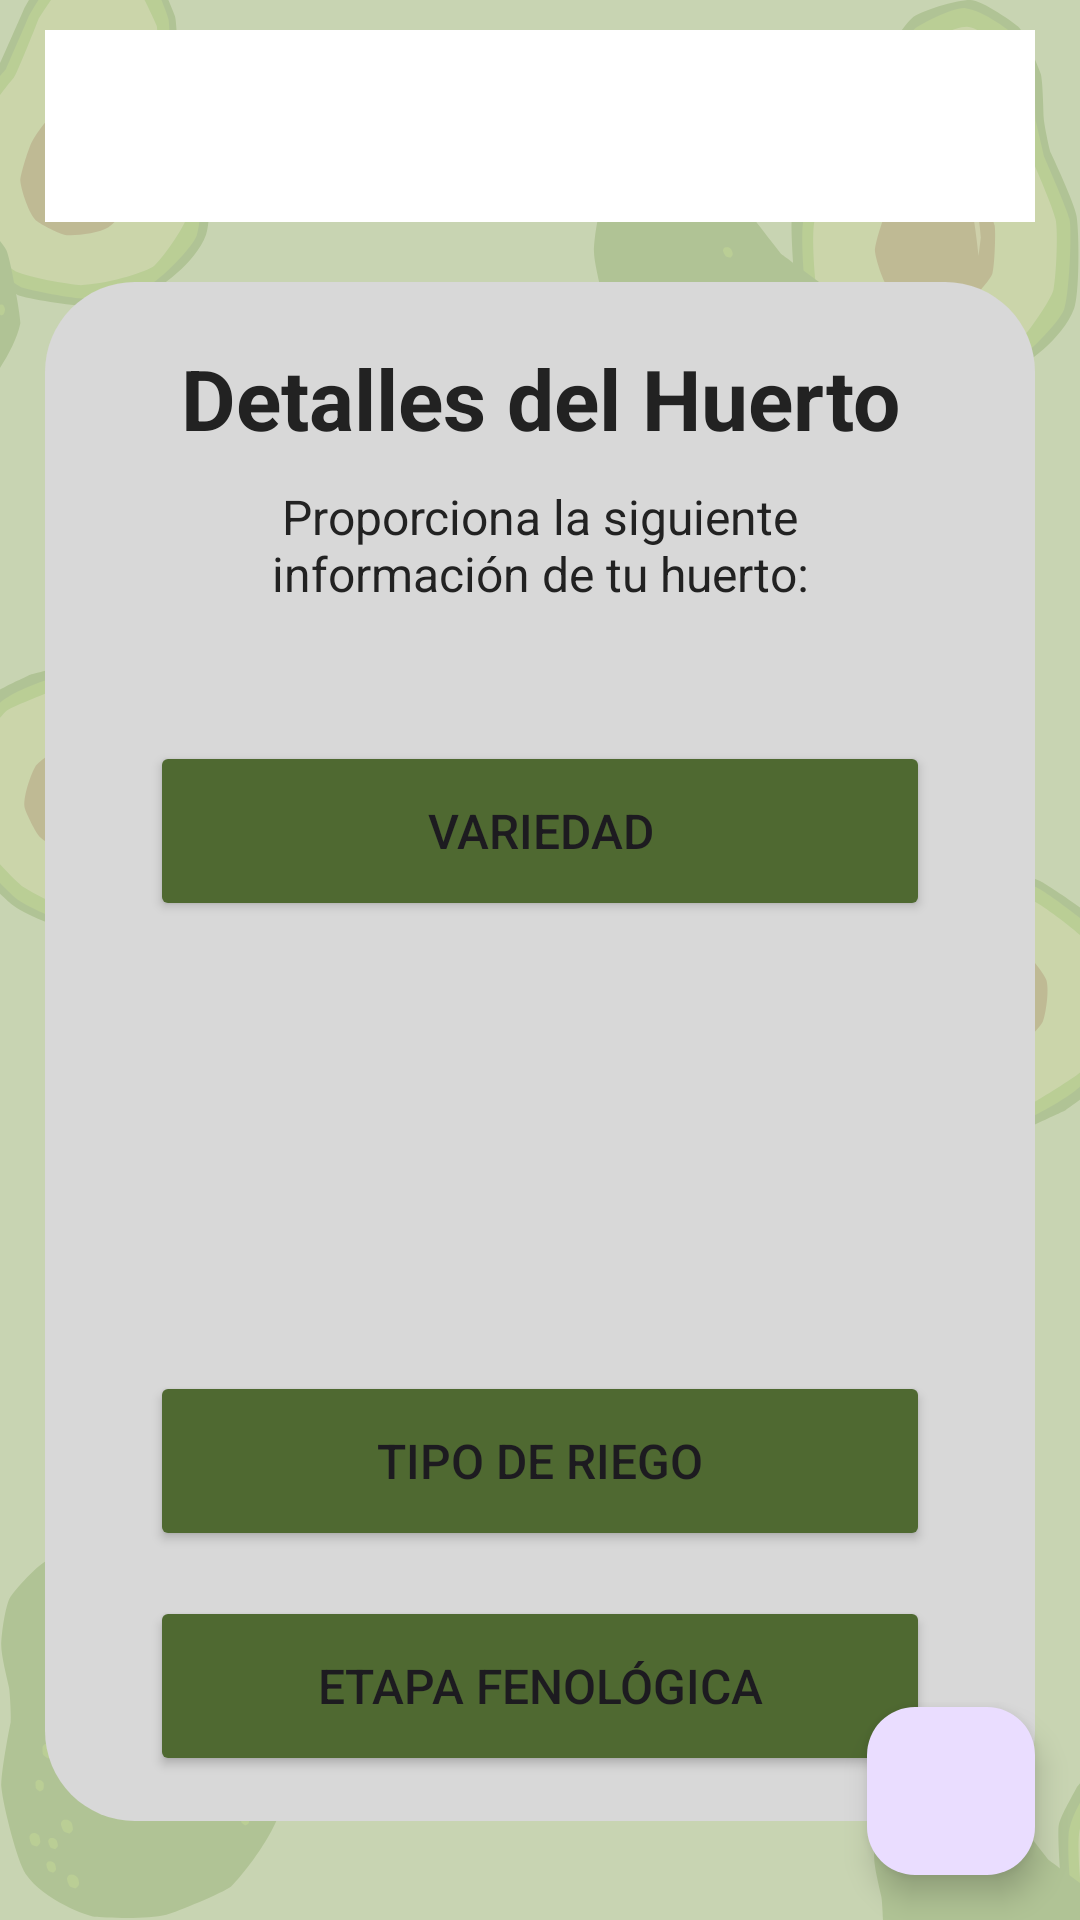

This screen was rendered from an Android layout file. Write that file and the resources it references.
<!-- AndroidManifest.xml: application theme Theme.AvoCare -->
<!-- res/layout/activity_addhuerto.xml -->
<?xml version="1.0" encoding="utf-8"?>
<androidx.constraintlayout.widget.ConstraintLayout xmlns:android="http://schemas.android.com/apk/res/android"
    xmlns:app="http://schemas.android.com/apk/res-auto"
    xmlns:tools="http://schemas.android.com/tools"
    android:layout_width="match_parent"
    android:layout_height="match_parent"
    tools:context=".huerto.addhuerto.AddHuerto"
    android:background="@drawable/fondo">


    <androidx.appcompat.widget.Toolbar
        android:id="@+id/addhuertoToolbar"
        android:layout_width="match_parent"
        android:layout_height="wrap_content"
        android:layout_marginHorizontal="15dp"
        android:layout_marginVertical="10dp"
        android:background="@color/white"
        app:layout_constraintStart_toStartOf="parent"
        app:layout_constraintEnd_toEndOf="parent"
        app:layout_constraintTop_toTopOf="parent"
        />

    <androidx.constraintlayout.widget.ConstraintLayout
        android:id="@+id/addhuertoBoxLayout"
        android:layout_width="match_parent"
        android:layout_height="wrap_content"
        android:background="@drawable/white_rect_background"
        android:layout_marginHorizontal="15dp"
        android:layout_marginVertical="20dp"
        app:layout_constraintStart_toStartOf="parent"
        app:layout_constraintEnd_toEndOf="parent"
        app:layout_constraintTop_toBottomOf="@id/addhuertoToolbar"
        >


        <androidx.constraintlayout.widget.ConstraintLayout
            android:id="@+id/addhuertoBoxTitle"
            android:layout_width="match_parent"
            android:layout_height="wrap_content"
            android:layout_marginHorizontal="15dp"
            android:layout_marginVertical="20dp"
            app:layout_constraintStart_toStartOf="parent"
            app:layout_constraintEnd_toEndOf="parent"
            app:layout_constraintTop_toTopOf="@id/addhuertoBoxLayout"
            >

            <TextView
                android:id="@+id/addhuertoTvTitulo"
                android:layout_width="wrap_content"
                android:layout_height="wrap_content"
                android:textColor="@color/gris"
                android:textSize="28dp"
                android:textStyle="bold"
                android:textAlignment="center"
                android:text="@string/addhuertoTvTitulo"
                app:layout_constraintStart_toStartOf="parent"
                app:layout_constraintEnd_toEndOf="parent"
                app:layout_constraintTop_toTopOf="parent"
                />

            <TextView
                android:id="@+id/addhuertoTvInstruccion"
                android:layout_width="match_parent"
                android:layout_height="wrap_content"
                android:layout_marginVertical="10dp"
                android:layout_marginHorizontal="40dp"
                android:textColor="@color/gris"
                android:textSize="16dp"
                android:textAlignment="center"
                android:text="@string/addhuertoTvInstruccion"
                app:layout_constraintStart_toStartOf="parent"
                app:layout_constraintEnd_toEndOf="parent"
                app:layout_constraintTop_toBottomOf="@+id/addhuertoTvTitulo"
                app:layout_constraintBottom_toBottomOf="parent"
                />

        </androidx.constraintlayout.widget.ConstraintLayout>


        <androidx.constraintlayout.widget.ConstraintLayout
            android:id="@+id/addhuertoBoxForm"
            android:layout_width="match_parent"
            android:layout_height="wrap_content"
            android:layout_marginHorizontal="15dp"
            android:layout_marginVertical="20dp"
            app:layout_constraintStart_toStartOf="parent"
            app:layout_constraintEnd_toEndOf="parent"
            app:layout_constraintTop_toBottomOf="@id/addhuertoBoxTitle"
            >

            <Button
                android:id="@+id/addhuertoBtnVariedad"
                android:layout_width="match_parent"
                android:layout_height="60dp"
                android:layout_marginVertical="15dp"
                android:layout_marginHorizontal="20dp"
                android:backgroundTint="@color/green"
                android:textSize="16dp"
                android:text="@string/addhuertoBtnVariedad"
                android:layout_marginBottom="10dp"
                app:cornerRadius="20dp"
                app:layout_constraintStart_toStartOf="parent"
                app:layout_constraintEnd_toEndOf="parent"
                app:layout_constraintTop_toTopOf="parent"
                />

            <com.google.android.material.imageview.ShapeableImageView
                android:id="@+id/addhuertoSivUbicacion"
                android:layout_width="wrap_content"
                android:layout_height="120dp"
                android:layout_marginVertical="15dp"
                app:srcCompat="@drawable/mapa"
                app:layout_constraintStart_toStartOf="parent"
                app:layout_constraintEnd_toEndOf="parent"
                app:layout_constraintTop_toBottomOf="@id/addhuertoBtnVariedad"
                />

            <Button
                android:id="@+id/addhuertoBtnRiego"
                android:layout_width="match_parent"
                android:layout_height="60dp"
                android:layout_marginVertical="15dp"
                android:layout_marginHorizontal="20dp"
                android:backgroundTint="@color/green"
                android:textSize="16dp"
                android:text="@string/addhuertoBtnRiego"
                android:layout_marginBottom="10dp"
                app:cornerRadius="20dp"
                app:layout_constraintStart_toStartOf="parent"
                app:layout_constraintEnd_toEndOf="parent"
                app:layout_constraintTop_toBottomOf="@id/addhuertoSivUbicacion"
                />

            <Button
                android:id="@+id/addhuertoBtnEtapa"
                android:layout_width="match_parent"
                android:layout_height="60dp"
                android:layout_marginVertical="15dp"
                android:layout_marginHorizontal="20dp"
                android:backgroundTint="@color/green"
                android:textSize="16dp"
                android:text="@string/addhuertoBtnEtapa"
                android:layout_marginBottom="10dp"
                app:cornerRadius="20dp"
                app:layout_constraintStart_toStartOf="parent"
                app:layout_constraintEnd_toEndOf="parent"
                app:layout_constraintBottom_toBottomOf="parent"
                app:layout_constraintTop_toBottomOf="@id/addhuertoBtnRiego"
                />


        </androidx.constraintlayout.widget.ConstraintLayout>


    </androidx.constraintlayout.widget.ConstraintLayout>

    <com.google.android.material.floatingactionbutton.FloatingActionButton
        android:id="@+id/addhuertoFab"
        android:layout_width="wrap_content"
        android:layout_height="wrap_content"
        android:layout_marginHorizontal="15dp"
        android:layout_marginVertical="15dp"
        android:clickable="true"
        app:layout_constraintBottom_toBottomOf="parent"
        app:layout_constraintEnd_toEndOf="parent"
        app:srcCompat="@drawable/baseline_double_arrow_24">

    </com.google.android.material.floatingactionbutton.FloatingActionButton>

</androidx.constraintlayout.widget.ConstraintLayout>
<!-- resources referenced by this layout -->
<resources>
  <color name="green">#4F6931</color>
  <color name="gris">#222222</color>
  <color name="white">#FFFFFFFF</color>
  <!-- drawable fondo: png bitmap (drawable, 95299 bytes) -->
  <!-- drawable white_rect_background (drawable) -->
  <?xml version="1.0" encoding="utf-8"?>
  <shape xmlns:android="http://schemas.android.com/apk/res/android"
      android:shape="rectangle">
  
      <solid android:color="@color/green_low" />
      <corners android:radius="30dp" />
  
  
  </shape>
  <string name="addhuertoBtnEtapa">Etapa Fenológica</string>
  <string name="addhuertoBtnRiego">Tipo de Riego</string>
  <string name="addhuertoBtnVariedad">Variedad</string>
  <string name="addhuertoTvInstruccion">Proporciona la siguiente información de tu huerto:</string>
  <string name="addhuertoTvTitulo">Detalles del Huerto</string>
  <style name="Theme.AvoCare" parent="Base.Theme.AvoCare" />
  <color name="green_low">#D8D8D8</color>
  <style name="Base.Theme.AvoCare" parent="Theme.Material3.DayNight.NoActionBar">
          
          
      </style>
</resources>
